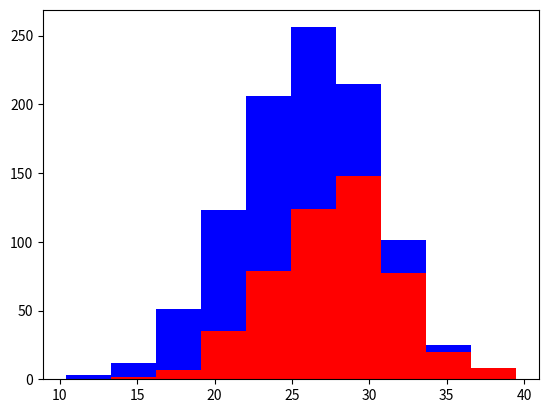

The matplotlib source for this figure:
"""  
Ideal features are 

- Informative
- Independent
- Simple


"""

import numpy as np
import matplotlib.pyplot as plt

greyhounds = 500
labs = 500

grey_height = 28 + 4 * np.random.randn(greyhounds)
lab_height =  24 + 4 * np.random.randn(labs)

plt.hist([grey_height, lab_height], stacked=True, color=['r','b'])
plt.show()





